Image classification data set "RenalVision" (anaswaraku/RenalVision on GitHub). Class labels (4): cyst, normal, stone, tumor.

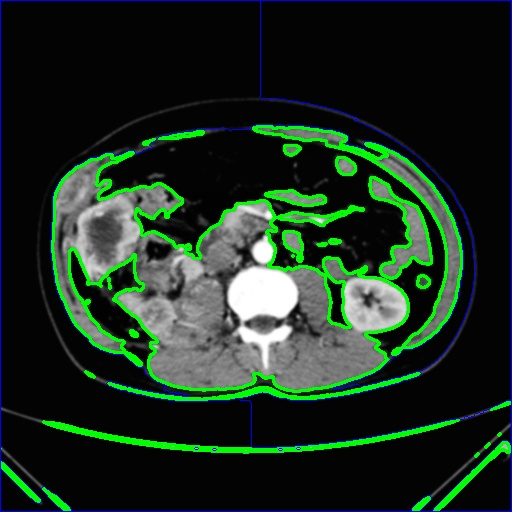
Label: tumor

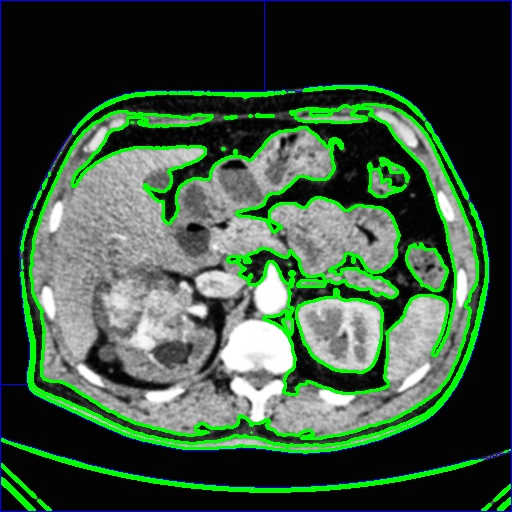
Label: tumor

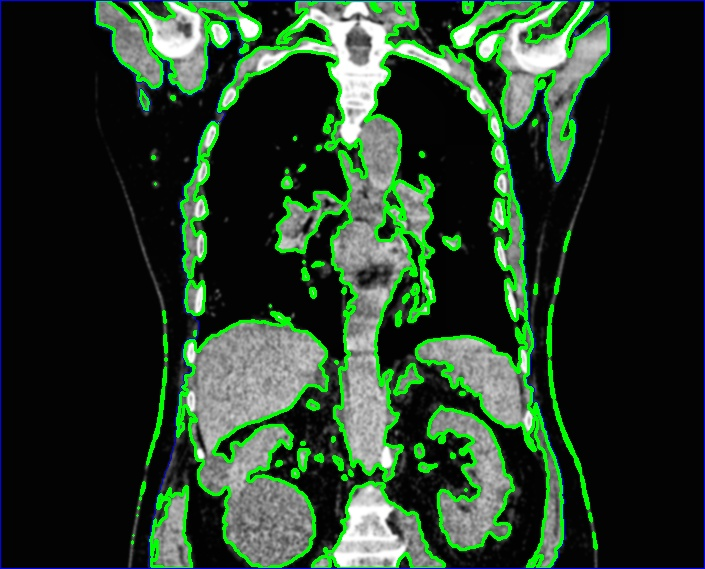
Label: cyst

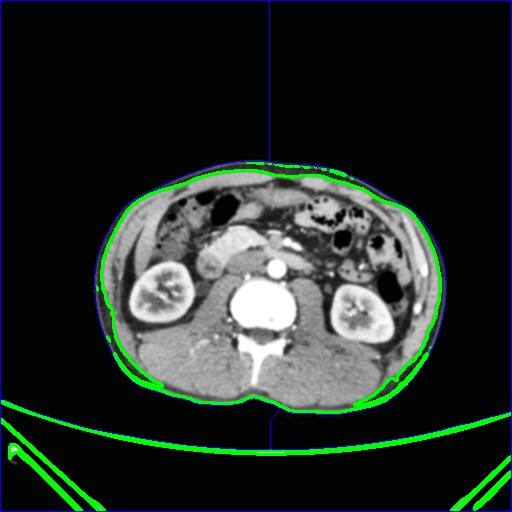
Label: normal

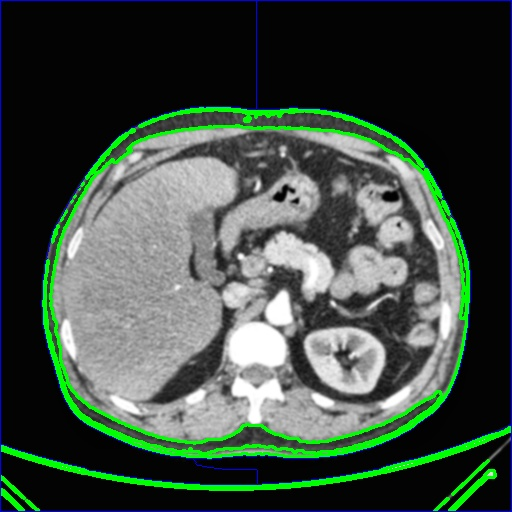
Label: normal

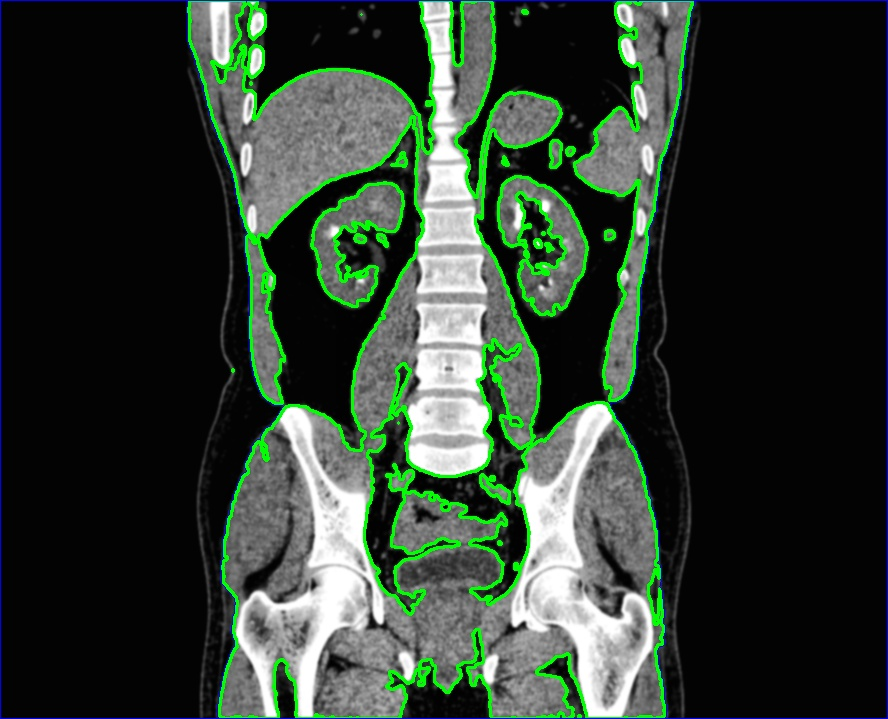
Label: stone
